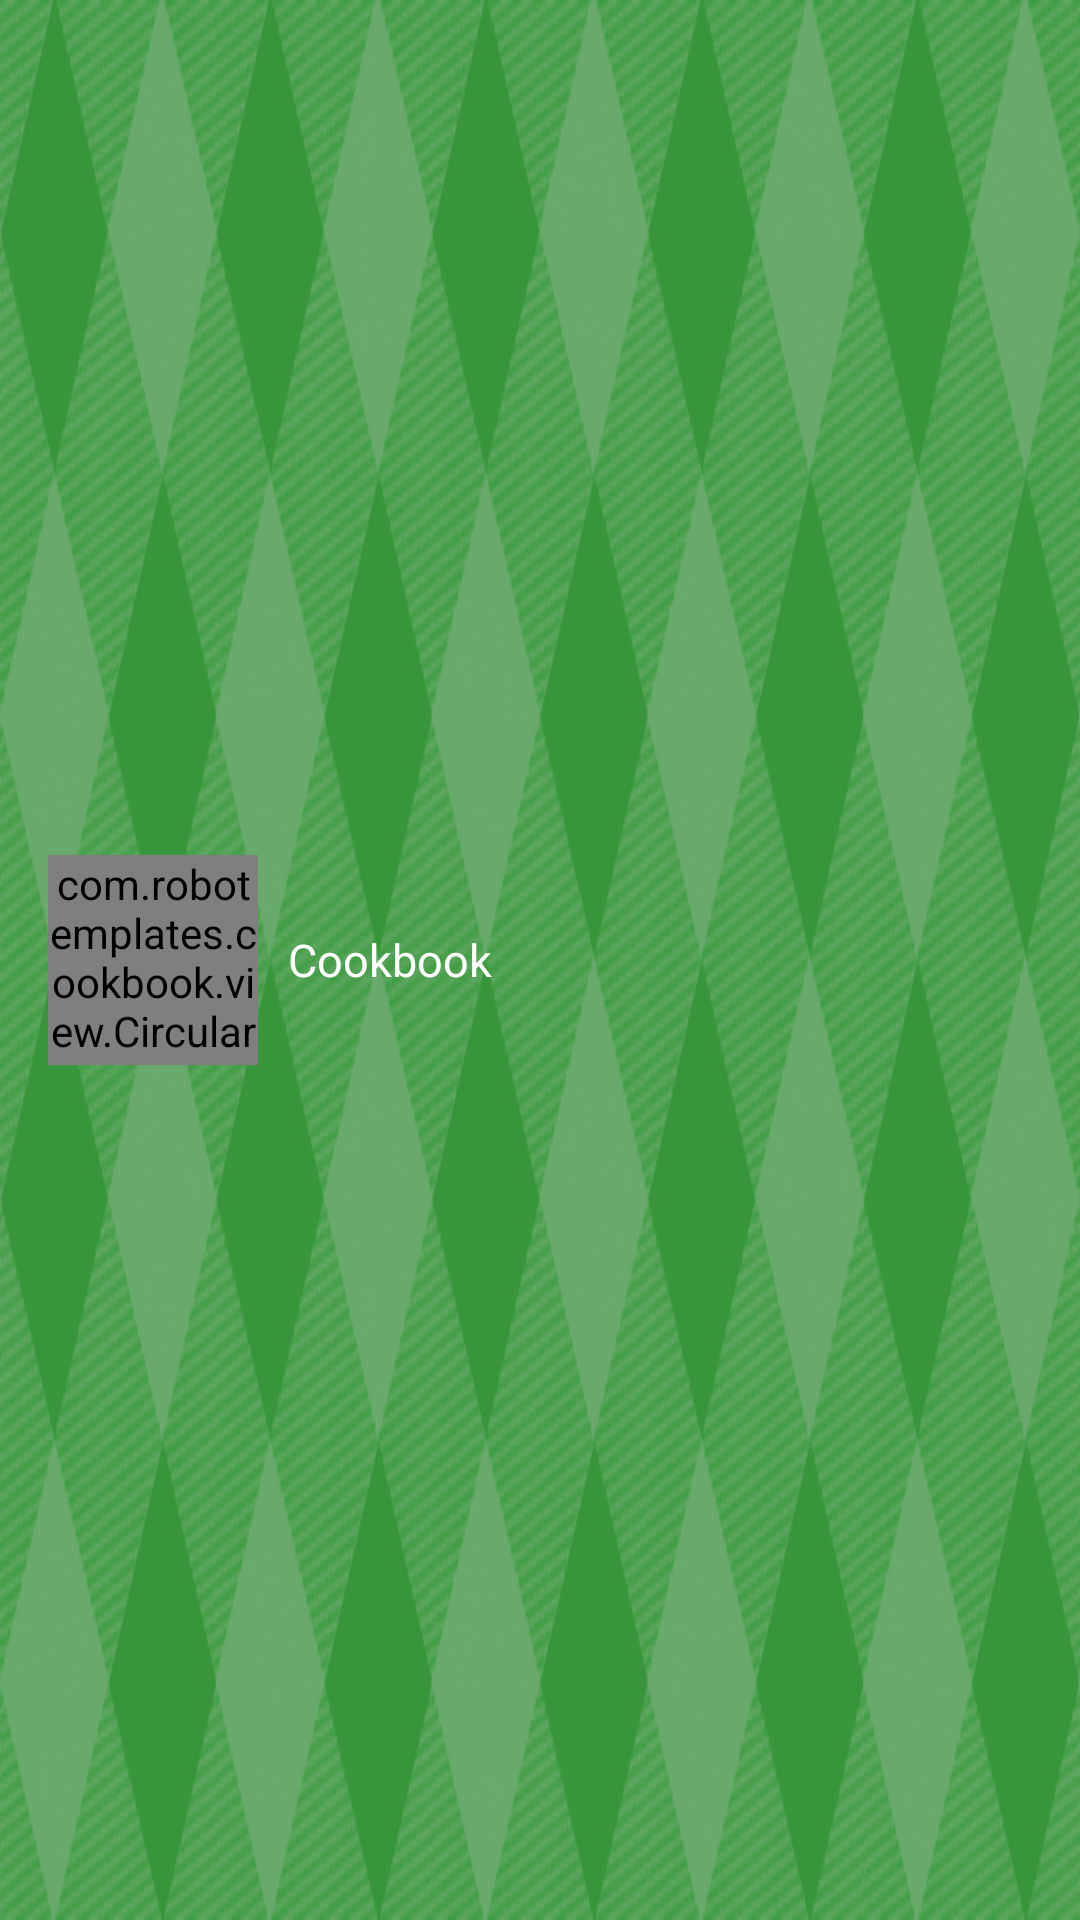

Reconstruct the res/layout file that produces this screen, plus the resources it refers to.
<!-- AndroidManifest.xml: application theme Theme.Cookbook.Carrot -->
<!-- res/layout/drawer_header.xml -->
<?xml version="1.0" encoding="utf-8"?>

<LinearLayout xmlns:android="http://schemas.android.com/apk/res/android"
    android:id="@+id/drawer_header"
    android:layout_width="match_parent"
    android:layout_height="@dimen/drawer_banner_height"
    android:background="@drawable/banner"
    android:gravity="center_vertical"
    android:minHeight="@dimen/drawer_banner_height"
    android:orientation="horizontal"
    android:padding="@dimen/global_keyline_s">

    <com.robotemplates.cookbook.view.CircularImageView
        android:id="@+id/img_user_image"
        android:layout_width="70dp"
        android:layout_height="70dp"
        android:src="@drawable/placeholder_photo" />

    <TextView
        android:id="@+id/tv_user_name"
        android:layout_width="wrap_content"
        android:layout_height="wrap_content"
        android:layout_gravity="center"
        android:layout_marginLeft="10dp"
        android:text="@string/drawer_title"
        android:textColor="@android:color/white"
        android:textSize="15sp"
        android:textStyle="normal" />

</LinearLayout>
<!-- resources referenced by this layout -->
<resources>
  <dimen name="drawer_banner_height">112dp</dimen>
  <dimen name="global_keyline_s">16dp</dimen>
  <string name="drawer_title">Cookbook</string>
  <style name="Theme.Cookbook.Carrot" parent="@style/Theme.Cookbook">
  		<item name="colorPrimary">@color/global_color_carrot_primary</item>
  		<item name="colorPrimaryDark">@color/global_color_carrot_primary_dark</item>
  		<item name="colorAccent">@color/global_color_carrot_accent</item>
  		<item name="colorControlActivated">@color/global_color_carrot_control_activated</item>
  		<item name="alertDialogTheme">@style/Theme.Cookbook.Carrot.Dialog.Alert</item>
  	</style>
  <color name="global_color_carrot_primary">#ff5722</color>
  <color name="global_color_carrot_primary_dark">#e64a19</color>
  <color name="global_color_carrot_accent">#4caf50</color>
  <color name="global_color_carrot_control_activated">#4caf50</color>
  <style name="Theme.Cookbook.Carrot.Dialog.Alert" parent="@style/Theme.AppCompat.Light.Dialog.Alert">
  		<item name="colorAccent">@color/global_color_carrot_accent</item>
  	</style>
  <color name="global_bg_back">#eeeeee</color>
  <color name="theme_action_mode_bg">#303030</color>
  <color name="theme_navigation_bar">#000000</color>
  <color name="theme_button_normal">#d6d7d7</color>
  <color name="global_color_primary">#9e9e9e</color>
  <color name="global_color_primary_dark">#616161</color>
  <color name="global_color_accent">#9e9e9e</color>
  <color name="global_color_control_normal">#8a000000</color>
  <color name="global_color_control_activated">#9e9e9e</color>
  <color name="global_color_control_highlight">#40000000</color>
  <color name="global_color_switch_thumb_normal">#f1f1f1</color>
  <color name="global_text_primary">#de000000</color>
  <color name="global_text_primary_inverse">#ffffff</color>
  <color name="global_text_primary_disable_only">#000000</color>
  <color name="global_text_secondary">#8a000000</color>
  <color name="global_text_secondary_inverse">#b3ffffff</color>
  <color name="global_text_tertiary">#8a000000</color>
  <color name="global_text_tertiary_inverse">#b3ffffff</color>
  <color name="global_text_hint">#80000000</color>
  <color name="global_text_hint_inverse">#80ffffff</color>
  <color name="global_text_highlight">#669e9e9e</color>
  <color name="global_text_link">#1976d2</color>
</resources>
